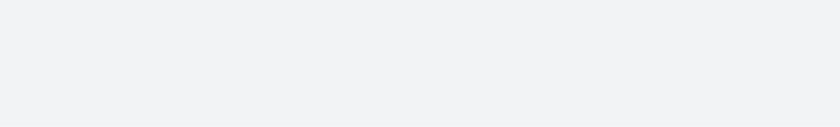
t = 0.00 s
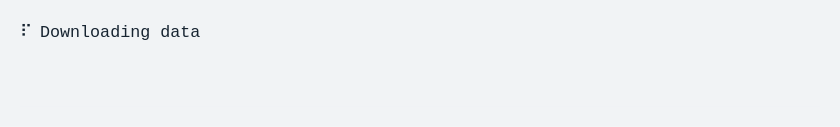
t = 1.66 s
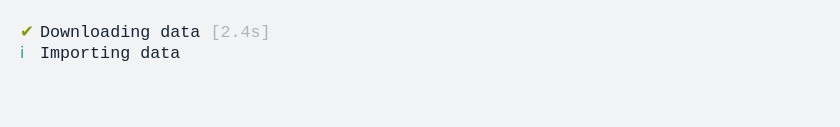
t = 3.20 s
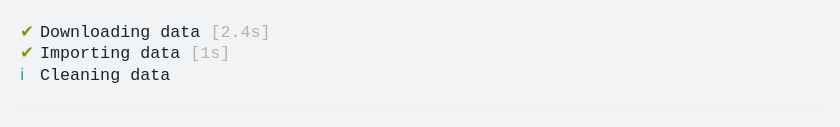
t = 4.98 s
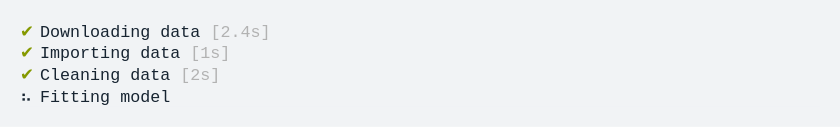
t = 6.67 s
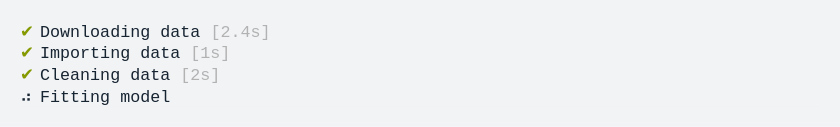
t = 8.37 s

The animated SVG that drew these frames (rendered in a browser with its animation timeline set to each time). Animation: 1 CSS @keyframes rule; frames cover the first 8.37 s, repeats indefinitely.

<svg xmlns="http://www.w3.org/2000/svg" xmlns:xlink="http://www.w3.org/1999/xlink" width="840" height="126.83999999999999"><rect width="840" height="126.83999999999999" rx="0" ry="0" class="a"></rect><svg height="86.83999999999999" viewBox="0 0 80 8.684" width="800" x="20" xmlns="http://www.w3.org/2000/svg" xmlns:xlink="http://www.w3.org/1999/xlink" y="20"><style>.a{fill:rgb(241,243,245)}.b{font-family:'Fira Code',Monaco,Consolas,Menlo,'Bitstream Vera Sans Mono','Powerline Symbols',monospace}.c{fill:rgb(23,36,49);white-space:pre}.d{fill:rgb(133,153,0);white-space:pre}.e{fill:rgb(178,178,178);white-space:pre}.f{fill:transparent}.h{animation-duration:14.9027s;animation-iteration-count:infinite;animation-name:g;animation-timing-function:steps(1,end)}.i{fill:rgb(42,161,152);white-space:pre}@keyframes g{0%{transform:translateX(-0px)}0.1%{transform:translateX(-80px)}0.1%{transform:translateX(-160px)}1.2%{transform:translateX(-240px)}2.7%{transform:translateX(-320px)}4%{transform:translateX(-400px)}5.3%{transform:translateX(-480px)}6.8%{transform:translateX(-560px)}8%{transform:translateX(-640px)}9.5%{transform:translateX(-720px)}10.8%{transform:translateX(-800px)}12.2%{transform:translateX(-880px)}13.6%{transform:translateX(-960px)}14.9%{transform:translateX(-1040px)}16.3%{transform:translateX(-1120px)}16.4%{transform:translateX(-1200px)}16.4%{transform:translateX(-1280px)}16.4%{transform:translateX(-1360px)}16.4%{transform:translateX(-1440px)}16.4%{transform:translateX(-1520px)}23.2%{transform:translateX(-1600px)}23.2%{transform:translateX(-1680px)}23.2%{transform:translateX(-1760px)}23.2%{transform:translateX(-1840px)}23.2%{transform:translateX(-1920px)}36.8%{transform:translateX(-2000px)}36.8%{transform:translateX(-2080px)}36.8%{transform:translateX(-2160px)}36.8%{transform:translateX(-2240px)}36.8%{transform:translateX(-2320px)}38.2%{transform:translateX(-2400px)}39.6%{transform:translateX(-2480px)}41%{transform:translateX(-2560px)}42.3%{transform:translateX(-2640px)}43.7%{transform:translateX(-2720px)}45.1%{transform:translateX(-2800px)}46.4%{transform:translateX(-2880px)}47.8%{transform:translateX(-2960px)}49.2%{transform:translateX(-3040px)}50.4%{transform:translateX(-3120px)}51.7%{transform:translateX(-3200px)}53.3%{transform:translateX(-3280px)}54.7%{transform:translateX(-3360px)}55.8%{transform:translateX(-3440px)}57.2%{transform:translateX(-3520px)}58.8%{transform:translateX(-3600px)}59.7%{transform:translateX(-3680px)}59.7%{transform:translateX(-3760px)}59.7%{transform:translateX(-3840px)}100%{transform:translateX(-3920px)}}</style><g font-family="&#x27;Fira Code&#x27;,Monaco,Consolas,Menlo,&#x27;Bitstream Vera Sans Mono&#x27;,&#x27;Powerline Symbols&#x27;,monospace" font-size="1.67" class="b"><defs><symbol id="1"><text font-size="1.67" x="0" y="1.67" class="c">⠙</text><text font-size="1.67" x="2.004" y="1.67" class="c">Downloading</text><text font-size="1.67" x="14.027999999999999" y="1.67" class="c">data</text></symbol><symbol id="2"><text font-size="1.67" x="0" y="1.67" class="c">⠹</text><text font-size="1.67" x="2.004" y="1.67" class="c">Downloading</text><text font-size="1.67" x="14.027999999999999" y="1.67" class="c">data</text></symbol><symbol id="3"><text font-size="1.67" x="0" y="1.67" class="c">⠸</text><text font-size="1.67" x="2.004" y="1.67" class="c">Downloading</text><text font-size="1.67" x="14.027999999999999" y="1.67" class="c">data</text></symbol><symbol id="4"><text font-size="1.67" x="0" y="1.67" class="d">✔</text><text font-size="1.67" x="2.004" y="1.67" class="c">Downloading</text><text font-size="1.67" x="14.027999999999999" y="1.67" class="c">data</text><text font-size="1.67" x="19.037999999999997" y="1.67" class="e">[2.4s]</text></symbol><symbol id="5"><text font-size="1.67" x="0" y="1.67" class="d">✔</text><text font-size="1.67" x="2.004" y="1.67" class="c">Importing</text><text font-size="1.67" x="12.024" y="1.67" class="c">data</text><text font-size="1.67" x="17.034" y="1.67" class="e">[1s]</text></symbol><symbol id="6"><text font-size="1.67" x="0" y="1.67" class="d">✔</text><text font-size="1.67" x="2.004" y="1.67" class="c">Cleaning</text><text font-size="1.67" x="11.021999999999998" y="1.67" class="c">data</text><text font-size="1.67" x="16.032" y="1.67" class="e">[2s]</text></symbol><symbol id="7"><text font-size="1.67" x="0" y="1.67" class="c">⠙</text><text font-size="1.67" x="2.004" y="1.67" class="c">Fitting</text><text font-size="1.67" x="10.02" y="1.67" class="c">model</text></symbol><symbol id="8"><text font-size="1.67" x="0" y="1.67" class="c">⠹</text><text font-size="1.67" x="2.004" y="1.67" class="c">Fitting</text><text font-size="1.67" x="10.02" y="1.67" class="c">model</text></symbol><symbol id="9"><text font-size="1.67" x="0" y="1.67" class="c">⠸</text><text font-size="1.67" x="2.004" y="1.67" class="c">Fitting</text><text font-size="1.67" x="10.02" y="1.67" class="c">model</text></symbol><symbol id="10"><text font-size="1.67" x="0" y="1.67" class="c">⠼</text><text font-size="1.67" x="2.004" y="1.67" class="c">Fitting</text><text font-size="1.67" x="10.02" y="1.67" class="c">model</text></symbol><symbol id="11"><text font-size="1.67" x="0" y="1.67" class="c">⠴</text><text font-size="1.67" x="2.004" y="1.67" class="c">Fitting</text><text font-size="1.67" x="10.02" y="1.67" class="c">model</text></symbol><symbol id="12"><text font-size="1.67" x="0" y="1.67" class="c">⠦</text><text font-size="1.67" x="2.004" y="1.67" class="c">Fitting</text><text font-size="1.67" x="10.02" y="1.67" class="c">model</text></symbol><symbol id="13"><text font-size="1.67" x="0" y="1.67" class="c">⠧</text><text font-size="1.67" x="2.004" y="1.67" class="c">Fitting</text><text font-size="1.67" x="10.02" y="1.67" class="c">model</text></symbol><symbol id="14"><text font-size="1.67" x="0" y="1.67" class="d">✔</text><text font-size="1.67" x="2.004" y="1.67" class="c">Fitting</text><text font-size="1.67" x="10.02" y="1.67" class="c">model</text><text font-size="1.67" x="16.032" y="1.67" class="e">[3.4s]</text></symbol><symbol id="a"><rect height="4" width="80" x="0" y="0" class="f"></rect></symbol></defs><rect height="8.684" width="80" class="a"></rect><g class="h"><svg x="0" y="0" width="4000"><svg x="0"><use xlink:href="#a"></use></svg><svg x="80"><use xlink:href="#a"></use></svg><svg x="160"><use xlink:href="#a"></use><use xlink:href="#1" y="0"></use></svg><svg x="240"><use xlink:href="#a"></use><use xlink:href="#2" y="0"></use></svg><svg x="320"><use xlink:href="#a"></use><use xlink:href="#3" y="0"></use></svg><svg x="400"><use xlink:href="#a"></use><text font-size="1.67" x="0" y="1.67" class="c">⠼</text><text font-size="1.67" x="2.004" y="1.67" class="c">Downloading</text><text font-size="1.67" x="14.027999999999999" y="1.67" class="c">data</text></svg><svg x="480"><use xlink:href="#a"></use><text font-size="1.67" x="0" y="1.67" class="c">⠴</text><text font-size="1.67" x="2.004" y="1.67" class="c">Downloading</text><text font-size="1.67" x="14.027999999999999" y="1.67" class="c">data</text></svg><svg x="560"><use xlink:href="#a"></use><text font-size="1.67" x="0" y="1.67" class="c">⠦</text><text font-size="1.67" x="2.004" y="1.67" class="c">Downloading</text><text font-size="1.67" x="14.027999999999999" y="1.67" class="c">data</text></svg><svg x="640"><use xlink:href="#a"></use><text font-size="1.67" x="0" y="1.67" class="c">⠧</text><text font-size="1.67" x="2.004" y="1.67" class="c">Downloading</text><text font-size="1.67" x="14.027999999999999" y="1.67" class="c">data</text></svg><svg x="720"><use xlink:href="#a"></use><text font-size="1.67" x="0" y="1.67" class="c">⠇</text><text font-size="1.67" x="2.004" y="1.67" class="c">Downloading</text><text font-size="1.67" x="14.027999999999999" y="1.67" class="c">data</text></svg><svg x="800"><use xlink:href="#a"></use><text font-size="1.67" x="0" y="1.67" class="c">⠏</text><text font-size="1.67" x="2.004" y="1.67" class="c">Downloading</text><text font-size="1.67" x="14.027999999999999" y="1.67" class="c">data</text></svg><svg x="880"><use xlink:href="#a"></use><text font-size="1.67" x="0" y="1.67" class="c">⠋</text><text font-size="1.67" x="2.004" y="1.67" class="c">Downloading</text><text font-size="1.67" x="14.027999999999999" y="1.67" class="c">data</text></svg><svg x="960"><use xlink:href="#a"></use><use xlink:href="#1" y="0"></use></svg><svg x="1040"><use xlink:href="#a"></use><use xlink:href="#2" y="0"></use></svg><svg x="1120"><use xlink:href="#a"></use><use xlink:href="#3" y="0"></use></svg><svg x="1200"><use xlink:href="#a"></use><use xlink:href="#4" y="0"></use></svg><svg x="1280"><use xlink:href="#a"></use><use xlink:href="#4" y="0"></use></svg><svg x="1360"><use xlink:href="#a"></use><use xlink:href="#4" y="0"></use></svg><svg x="1440"><use xlink:href="#a"></use><use xlink:href="#4" y="0"></use></svg><svg x="1520"><use xlink:href="#a"></use><use xlink:href="#4" y="0"></use><text font-size="1.67" x="0" y="3.8409999999999997" class="i">ℹ</text><text font-size="1.67" x="2.004" y="3.8409999999999997" class="c">Importing</text><text font-size="1.67" x="12.024" y="3.8409999999999997" class="c">data</text></svg><svg x="1600"><use xlink:href="#a"></use><use xlink:href="#4" y="0"></use><use xlink:href="#5" y="2.171"></use></svg><svg x="1680"><use xlink:href="#a"></use><use xlink:href="#4" y="0"></use><use xlink:href="#5" y="2.171"></use></svg><svg x="1760"><use xlink:href="#a"></use><use xlink:href="#4" y="0"></use><use xlink:href="#5" y="2.171"></use></svg><svg x="1840"><use xlink:href="#a"></use><use xlink:href="#4" y="0"></use><use xlink:href="#5" y="2.171"></use></svg><svg x="1920"><use xlink:href="#a"></use><use xlink:href="#4" y="0"></use><use xlink:href="#5" y="2.171"></use><text font-size="1.67" x="0" y="6.012" class="i">ℹ</text><text font-size="1.67" x="2.004" y="6.012" class="c">Cleaning</text><text font-size="1.67" x="11.021999999999998" y="6.012" class="c">data</text></svg><svg x="2000"><use xlink:href="#a"></use><use xlink:href="#4" y="0"></use><use xlink:href="#5" y="2.171"></use><use xlink:href="#6" y="4.342"></use></svg><svg x="2080"><use xlink:href="#a"></use><use xlink:href="#4" y="0"></use><use xlink:href="#5" y="2.171"></use><use xlink:href="#6" y="4.342"></use></svg><svg x="2160"><use xlink:href="#a"></use><use xlink:href="#4" y="0"></use><use xlink:href="#5" y="2.171"></use><use xlink:href="#6" y="4.342"></use></svg><svg x="2240"><use xlink:href="#a"></use><use xlink:href="#4" y="0"></use><use xlink:href="#5" y="2.171"></use><use xlink:href="#6" y="4.342"></use></svg><svg x="2320"><use xlink:href="#a"></use><use xlink:href="#4" y="0"></use><use xlink:href="#5" y="2.171"></use><use xlink:href="#6" y="4.342"></use><use xlink:href="#7" y="6.513"></use></svg><svg x="2400"><use xlink:href="#a"></use><use xlink:href="#4" y="0"></use><use xlink:href="#5" y="2.171"></use><use xlink:href="#6" y="4.342"></use><use xlink:href="#8" y="6.513"></use></svg><svg x="2480"><use xlink:href="#a"></use><use xlink:href="#4" y="0"></use><use xlink:href="#5" y="2.171"></use><use xlink:href="#6" y="4.342"></use><use xlink:href="#9" y="6.513"></use></svg><svg x="2560"><use xlink:href="#a"></use><use xlink:href="#4" y="0"></use><use xlink:href="#5" y="2.171"></use><use xlink:href="#6" y="4.342"></use><use xlink:href="#10" y="6.513"></use></svg><svg x="2640"><use xlink:href="#a"></use><use xlink:href="#4" y="0"></use><use xlink:href="#5" y="2.171"></use><use xlink:href="#6" y="4.342"></use><use xlink:href="#11" y="6.513"></use></svg><svg x="2720"><use xlink:href="#a"></use><use xlink:href="#4" y="0"></use><use xlink:href="#5" y="2.171"></use><use xlink:href="#6" y="4.342"></use><use xlink:href="#12" y="6.513"></use></svg><svg x="2800"><use xlink:href="#a"></use><use xlink:href="#4" y="0"></use><use xlink:href="#5" y="2.171"></use><use xlink:href="#6" y="4.342"></use><use xlink:href="#13" y="6.513"></use></svg><svg x="2880"><use xlink:href="#a"></use><use xlink:href="#4" y="0"></use><use xlink:href="#5" y="2.171"></use><use xlink:href="#6" y="4.342"></use><text font-size="1.67" x="0" y="8.183" class="c">⠇</text><text font-size="1.67" x="2.004" y="8.183" class="c">Fitting</text><text font-size="1.67" x="10.02" y="8.183" class="c">model</text></svg><svg x="2960"><use xlink:href="#a"></use><use xlink:href="#4" y="0"></use><use xlink:href="#5" y="2.171"></use><use xlink:href="#6" y="4.342"></use><text font-size="1.67" x="0" y="8.183" class="c">⠏</text><text font-size="1.67" x="2.004" y="8.183" class="c">Fitting</text><text font-size="1.67" x="10.02" y="8.183" class="c">model</text></svg><svg x="3040"><use xlink:href="#a"></use><use xlink:href="#4" y="0"></use><use xlink:href="#5" y="2.171"></use><use xlink:href="#6" y="4.342"></use><text font-size="1.67" x="0" y="8.183" class="c">⠋</text><text font-size="1.67" x="2.004" y="8.183" class="c">Fitting</text><text font-size="1.67" x="10.02" y="8.183" class="c">model</text></svg><svg x="3120"><use xlink:href="#a"></use><use xlink:href="#4" y="0"></use><use xlink:href="#5" y="2.171"></use><use xlink:href="#6" y="4.342"></use><use xlink:href="#7" y="6.513"></use></svg><svg x="3200"><use xlink:href="#a"></use><use xlink:href="#4" y="0"></use><use xlink:href="#5" y="2.171"></use><use xlink:href="#6" y="4.342"></use><use xlink:href="#8" y="6.513"></use></svg><svg x="3280"><use xlink:href="#a"></use><use xlink:href="#4" y="0"></use><use xlink:href="#5" y="2.171"></use><use xlink:href="#6" y="4.342"></use><use xlink:href="#9" y="6.513"></use></svg><svg x="3360"><use xlink:href="#a"></use><use xlink:href="#4" y="0"></use><use xlink:href="#5" y="2.171"></use><use xlink:href="#6" y="4.342"></use><use xlink:href="#10" y="6.513"></use></svg><svg x="3440"><use xlink:href="#a"></use><use xlink:href="#4" y="0"></use><use xlink:href="#5" y="2.171"></use><use xlink:href="#6" y="4.342"></use><use xlink:href="#11" y="6.513"></use></svg><svg x="3520"><use xlink:href="#a"></use><use xlink:href="#4" y="0"></use><use xlink:href="#5" y="2.171"></use><use xlink:href="#6" y="4.342"></use><use xlink:href="#12" y="6.513"></use></svg><svg x="3600"><use xlink:href="#a"></use><use xlink:href="#4" y="0"></use><use xlink:href="#5" y="2.171"></use><use xlink:href="#6" y="4.342"></use><use xlink:href="#13" y="6.513"></use></svg><svg x="3680"><use xlink:href="#a"></use><use xlink:href="#4" y="0"></use><use xlink:href="#5" y="2.171"></use><use xlink:href="#6" y="4.342"></use><use xlink:href="#14" y="6.513"></use></svg><svg x="3760"><use xlink:href="#a"></use><use xlink:href="#4" y="0"></use><use xlink:href="#5" y="2.171"></use><use xlink:href="#6" y="4.342"></use><use xlink:href="#14" y="6.513"></use></svg><svg x="3840"><use xlink:href="#a"></use><use xlink:href="#4" y="0"></use><use xlink:href="#5" y="2.171"></use><use xlink:href="#6" y="4.342"></use><use xlink:href="#14" y="6.513"></use></svg><svg x="3920"><use xlink:href="#a"></use><use xlink:href="#4" y="0"></use><use xlink:href="#5" y="2.171"></use><use xlink:href="#6" y="4.342"></use><use xlink:href="#14" y="6.513"></use></svg></svg></g></g></svg></svg>
